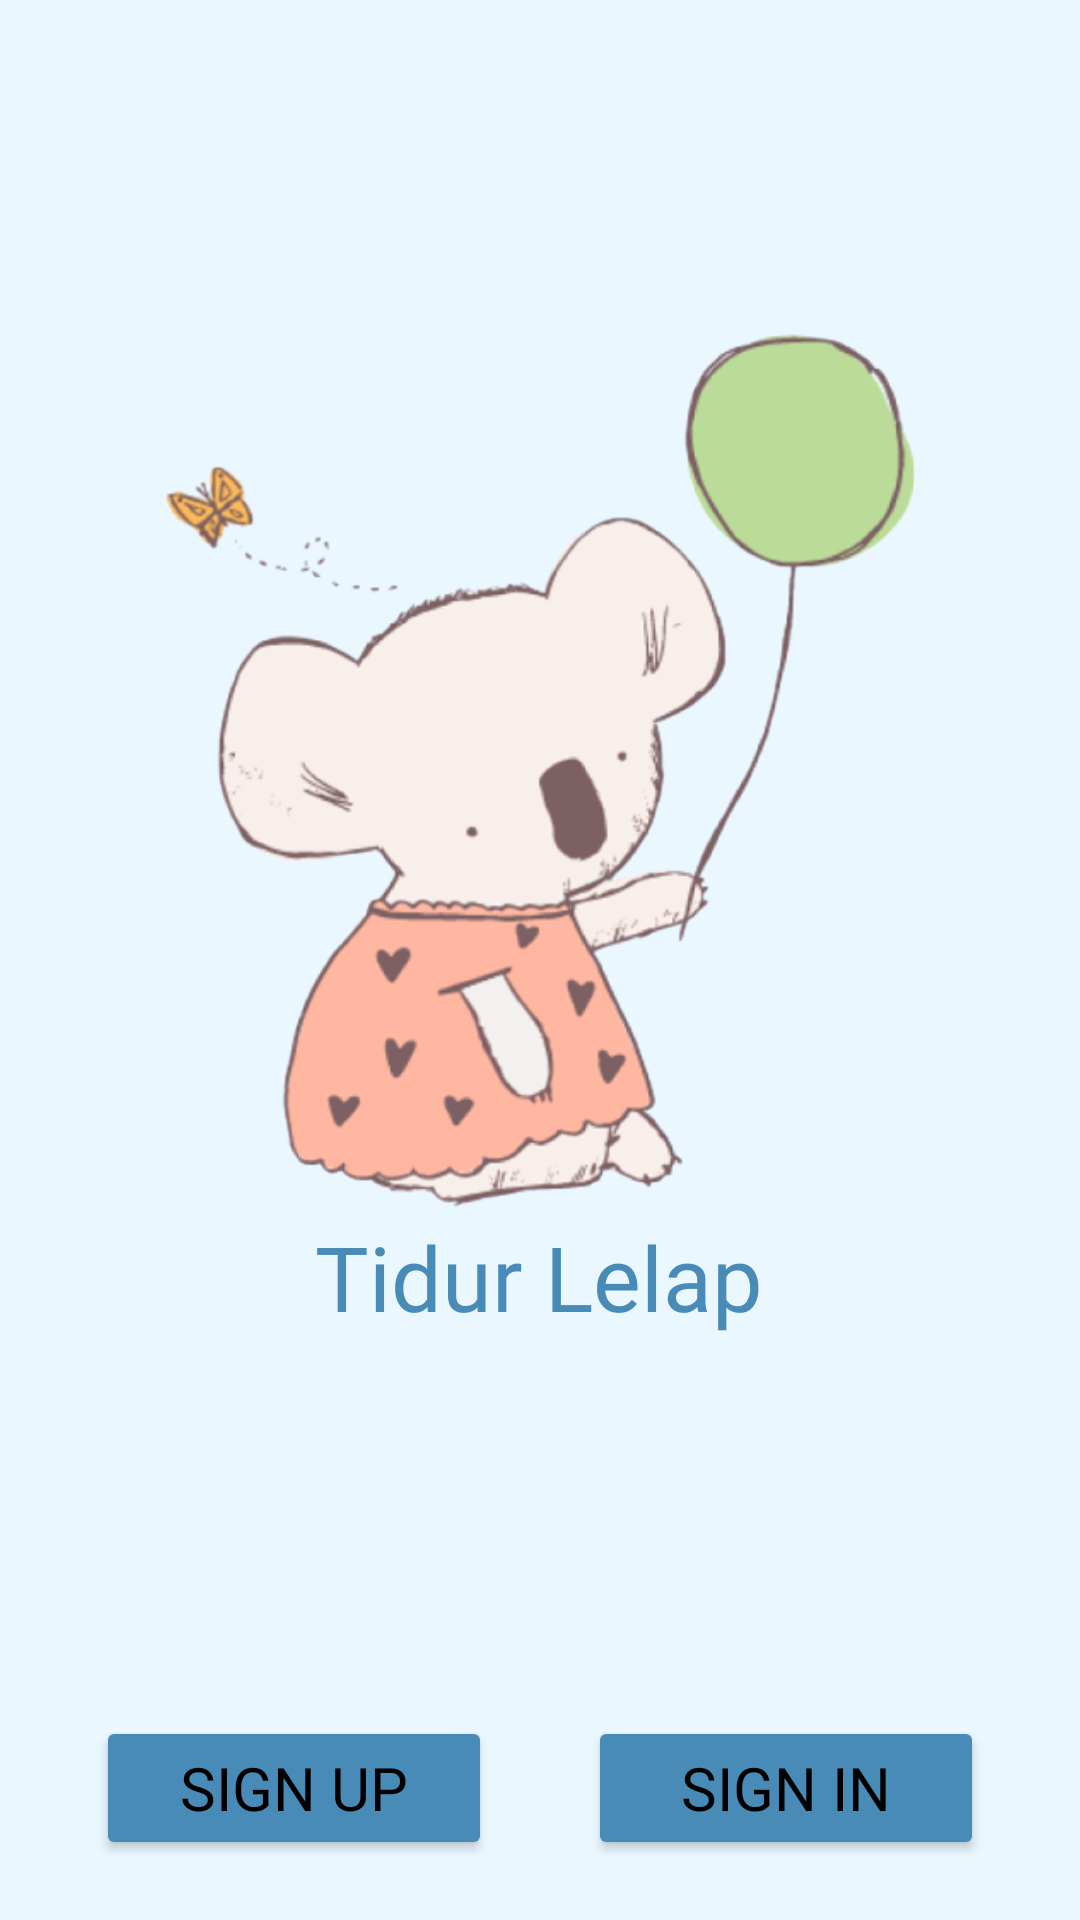

The Android layout XML behind this screen, and the referenced resources:
<!-- AndroidManifest.xml: application theme Theme.TidurLelap -->
<!-- res/layout/activity_welcome.xml -->
<?xml version="1.0" encoding="utf-8"?>
<androidx.constraintlayout.widget.ConstraintLayout xmlns:android="http://schemas.android.com/apk/res/android"
    xmlns:app="http://schemas.android.com/apk/res-auto"
    xmlns:tools="http://schemas.android.com/tools"
    android:layout_width="match_parent"
    android:layout_height="match_parent"
    android:background="@color/secondary_blue"
    tools:context=".ui.welcome.WelcomeActivity">

    <ImageView
        android:id="@+id/imageView"
        android:layout_width="250dp"
        android:layout_height="wrap_content"
        app:layout_constraintBottom_toTopOf="@+id/guidelineHorizontal"
        app:layout_constraintEnd_toEndOf="parent"
        app:layout_constraintStart_toStartOf="parent"
        app:layout_constraintTop_toTopOf="parent"
        android:src="@drawable/image_koala"
        android:contentDescription="@string/koala_image"/>


    <TextView
        android:id="@+id/tvTidurLelap"
        android:layout_width="wrap_content"
        android:layout_height="wrap_content"
        android:fontFamily="@font/cormorant_semibolditalic"
        android:text="@string/tidur_lelap"
        android:textColor="@color/blue"
        android:textSize="30sp"
        app:layout_constraintBottom_toBottomOf="@+id/imageView"
        app:layout_constraintEnd_toEndOf="parent"
        app:layout_constraintHorizontal_bias="0.498"
        app:layout_constraintStart_toStartOf="parent"
        app:layout_constraintTop_toTopOf="@+id/imageView"
        app:layout_constraintVertical_bias="0.821" />

    <Button
        android:id="@+id/signupButton"
        android:layout_width="0dp"
        android:layout_height="wrap_content"
        android:layout_marginStart="32dp"
        android:layout_marginTop="32dp"
        android:layout_marginEnd="16dp"
        android:textSize="20sp"
        android:textColor="@color/black"
        android:fontFamily="@font/cormorand_semibold"
        android:backgroundTint="@color/primary_blue"
        android:text="@string/signup"
        app:layout_constraintEnd_toStartOf="@+id/guidelineVertical"
        app:layout_constraintStart_toStartOf="parent"
        app:layout_constraintTop_toBottomOf="@+id/imageView" />

    <Button
        android:id="@+id/loginButton"
        android:layout_width="0dp"
        android:layout_height="wrap_content"
        android:layout_marginStart="16dp"
        android:layout_marginTop="32dp"
        android:layout_marginEnd="32dp"
        android:textSize="20sp"
        android:textColor="@color/black"
        android:fontFamily="@font/cormorand_semibold"
        android:backgroundTint="@color/primary_blue"
        android:text="@string/login"
        app:layout_constraintEnd_toEndOf="parent"
        app:layout_constraintStart_toStartOf="@+id/guidelineVertical"
        app:layout_constraintTop_toBottomOf="@+id/imageView" />

    <androidx.constraintlayout.widget.Guideline
        android:id="@+id/guidelineHorizontal"
        android:layout_width="wrap_content"
        android:layout_height="64dp"
        android:orientation="horizontal"
        app:layout_constraintEnd_toEndOf="parent"
        app:layout_constraintGuide_percent="0.8"
        app:layout_constraintStart_toStartOf="parent" />

    <androidx.constraintlayout.widget.Guideline
        android:id="@+id/guidelineVertical"
        android:layout_width="wrap_content"
        android:layout_height="64dp"
        android:orientation="vertical"
        app:layout_constraintEnd_toEndOf="parent"
        app:layout_constraintGuide_percent="0.5"
        app:layout_constraintStart_toStartOf="parent" />

</androidx.constraintlayout.widget.ConstraintLayout>
<!-- resources referenced by this layout -->
<resources>
  <color name="black">#FF000000</color>
  <color name="blue">#488BB7</color>
  <color name="primary_blue">#488BB7</color>
  <color name="secondary_blue">#EAF7FF</color>
  <!-- drawable image_koala: webp bitmap (drawable, 47218 bytes) -->
  <string name="koala_image">Koala image</string>
  <string name="login">Sign In</string>
  <string name="signup">Sign Up</string>
  <string name="tidur_lelap">Tidur Lelap</string>
  <style name="Theme.TidurLelap" parent="Theme.MaterialComponents.DayNight.DarkActionBar">
          
          <item name="colorPrimary">@color/purple_500</item>
          <item name="colorPrimaryVariant">@color/purple_700</item>
          <item name="colorOnPrimary">@color/white</item>
          
          <item name="colorSecondary">@color/teal_200</item>
          <item name="colorSecondaryVariant">@color/teal_700</item>
          <item name="colorOnSecondary">@color/black</item>
          
          <item name="android:statusBarColor">?attr/colorPrimaryVariant</item>
          
      </style>
  <color name="purple_500">#488BB7</color>
  <color name="purple_700">#488BB7</color>
  <color name="white">#FFFFFFFF</color>
  <color name="teal_200">#FF03DAC5</color>
  <color name="teal_700">#FF018786</color>
</resources>
